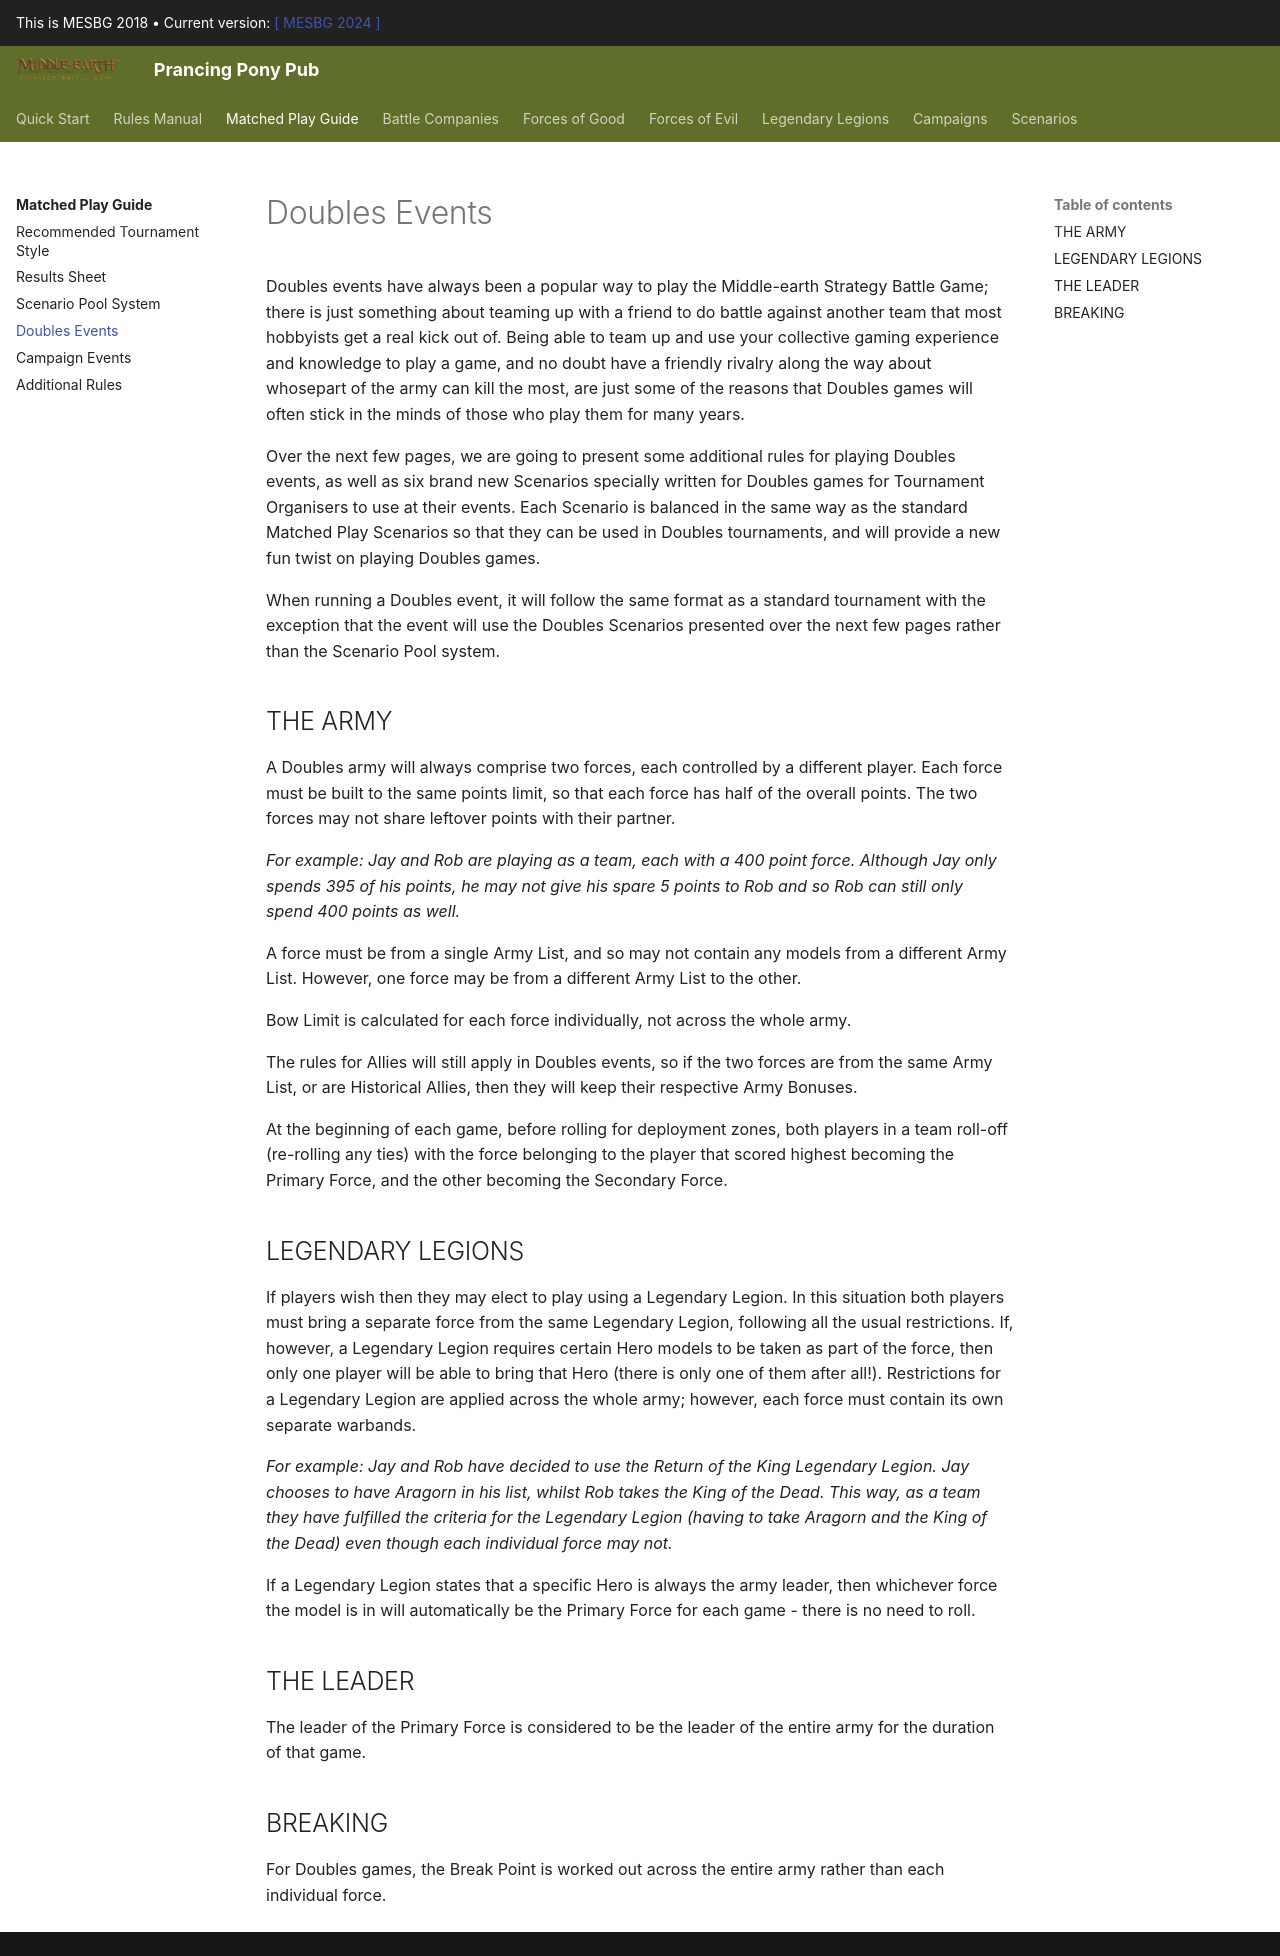

repository: BBBase-EHeresy-PPPub/PPPub · page: mesbg2018/matched_play_guide/doubles_events/index.html · generator: mkdocs

Doubles events have always been a popular way to play the Middle-earth Strategy Battle Game; there is just something about teaming up with a friend to do battle against another team that most hobbyists get a real kick out of. Being able to team up and use your collective gaming experience and knowledge to play a game, and no doubt have a friendly rivalry along the way about whosepart of the army can kill the most, are just some of the reasons that Doubles games will often stick in the minds of those who play them for many years.

Over the next few pages, we are going to present some additional rules for playing Doubles events, as well as six brand new Scenarios specially written for Doubles games for Tournament Organisers to use at their events. Each Scenario is balanced in the same way as the standard Matched Play Scenarios so that they can be used in Doubles tournaments, and will provide a new fun twist on playing Doubles games.

When running a Doubles event, it will follow the same format as a standard tournament with the exception that the event will use the Doubles Scenarios presented over the next few pages rather than the Scenario Pool system.

## THE ARMY

A Doubles army will always comprise two forces, each controlled by a different player. Each force must be built to the same points limit, so that each force has half of the overall points. The two forces may not share leftover points with their partner.

*For example: Jay and Rob are playing as a team, each with a 400 point force. Although Jay only spends 395 of his points, he may not give his spare 5 points to Rob and so Rob can still only spend 400 points as well.*

A force must be from a single Army List, and so may not contain any models from a different Army List. However, one force may be from a different Army List to the other.

Bow Limit is calculated for each force individually, not across the whole army.

The rules for Allies will still apply in Doubles events, so if the two forces are from the same Army List, or are Historical Allies, then they will keep their respective Army Bonuses.

At the beginning of each game, before rolling for deployment zones, both players in a team roll-off (re-rolling any ties) with the force belonging to the player that scored highest becoming the Primary Force, and the other becoming the Secondary
Force.

## LEGENDARY LEGIONS

If players wish then they may elect to play using a Legendary Legion. In this situation both players must bring a separate force from the same Legendary Legion, following all the usual restrictions. If, however, a Legendary Legion requires certain Hero models to be taken as part of the force, then only one player will be able to bring that Hero (there is only one of them after all!). Restrictions for a Legendary Legion are applied across the whole army; however, each force must contain its own separate warbands.

*For example: Jay and Rob have decided to use the Return of the King Legendary Legion. Jay chooses to have Aragorn in his list, whilst Rob takes the King of the Dead. This way, as a team they have fulfilled the criteria for the Legendary Legion (having to take Aragorn and the King of the Dead) even though each individual force may not.*

If a Legendary Legion states that a specific Hero is always the army leader, then whichever force the model is in will automatically be the Primary Force for each game - there is no need to roll.

## THE LEADER

The leader of the Primary Force is considered to be the leader of the entire army for the duration of that
game.

## BREAKING

For Doubles games, the Break Point is worked out across the entire army rather than each individual
force.
